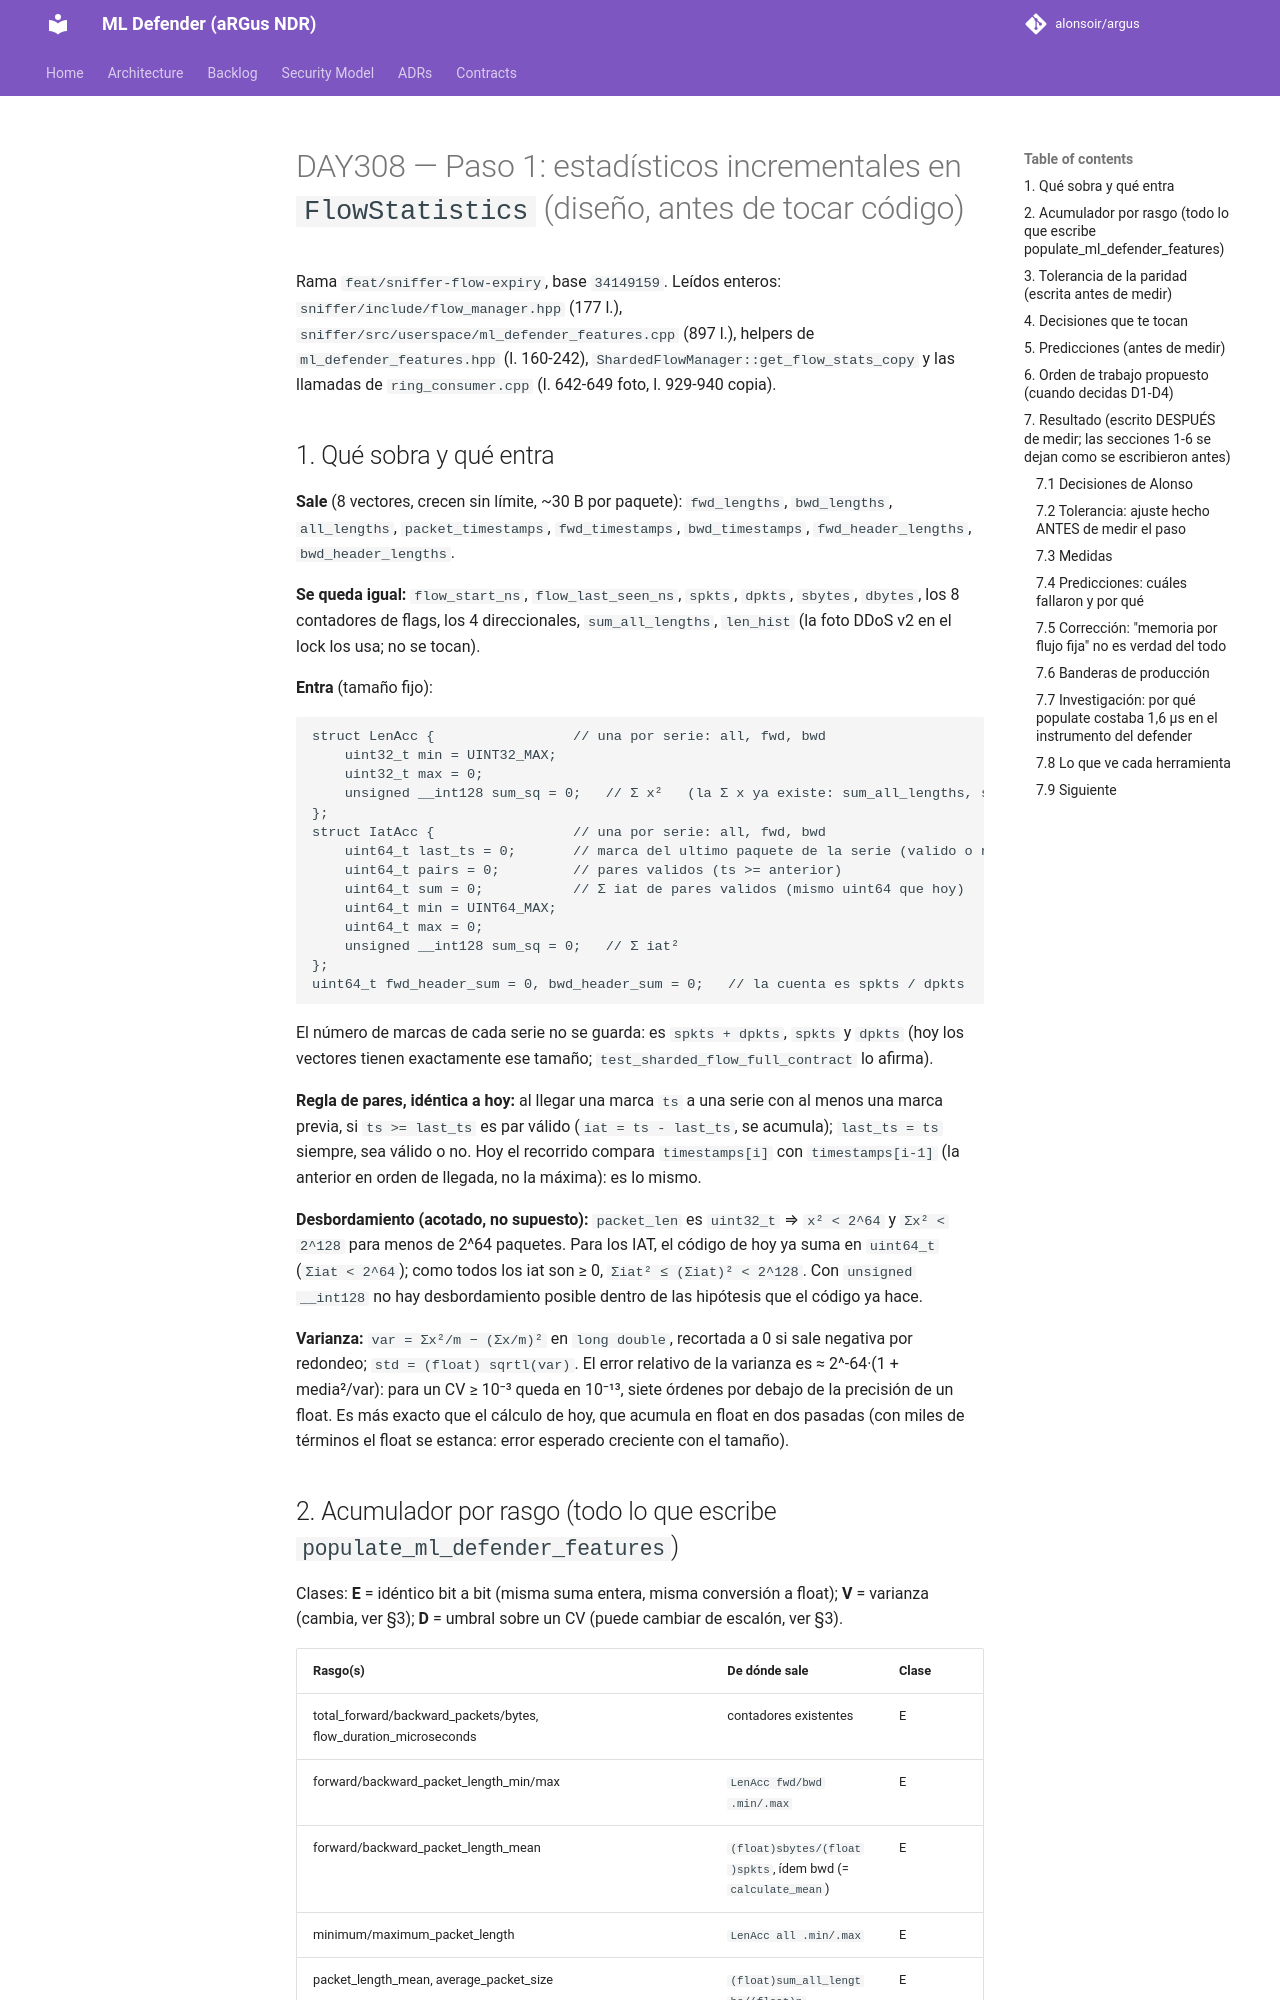

repository: alonsoir/argus · page: ml-heads/day308_paso1_diseno/index.html · generator: mkdocs

# DAY308 — Paso 1: estadísticos incrementales en `FlowStatistics` (diseño, antes de tocar código)

Rama `feat/sniffer-flow-expiry`, base `34149159`. Leídos enteros: `sniffer/include/flow_manager.hpp` (177 l.),
`sniffer/src/userspace/ml_defender_features.cpp` (897 l.), helpers de `ml_defender_features.hpp` (l. 160-242),
`ShardedFlowManager::get_flow_stats_copy` y las llamadas de `ring_consumer.cpp` (l. 642-649 foto, l. 929-940 copia).

## 1. Qué sobra y qué entra

**Sale** (8 vectores, crecen sin límite, ~30 B por paquete): `fwd_lengths`, `bwd_lengths`, `all_lengths`,
`packet_timestamps`, `fwd_timestamps`, `bwd_timestamps`, `fwd_header_lengths`, `bwd_header_lengths`.

**Se queda igual:** `flow_start_ns`, `flow_last_seen_ns`, `spkts`, `dpkts`, `sbytes`, `dbytes`, los 8 contadores de
flags, los 4 direccionales, `sum_all_lengths`, `len_hist` (la foto DDoS v2 en el lock los usa; no se tocan).

**Entra** (tamaño fijo):

```
struct LenAcc {                 // una por serie: all, fwd, bwd
    uint32_t min = UINT32_MAX;
    uint32_t max = 0;
    unsigned __int128 sum_sq = 0;   // Σ x²   (la Σ x ya existe: sum_all_lengths, sbytes, dbytes)
};
struct IatAcc {                 // una por serie: all, fwd, bwd
    uint64_t last_ts = 0;       // marca del ultimo paquete de la serie (valido o no)
    uint64_t pairs = 0;         // pares validos (ts >= anterior)
    uint64_t sum = 0;           // Σ iat de pares validos (mismo uint64 que hoy)
    uint64_t min = UINT64_MAX;
    uint64_t max = 0;
    unsigned __int128 sum_sq = 0;   // Σ iat²
};
uint64_t fwd_header_sum = 0, bwd_header_sum = 0;   // la cuenta es spkts / dpkts
```

El número de marcas de cada serie no se guarda: es `spkts + dpkts`, `spkts` y `dpkts` (hoy los vectores tienen
exactamente ese tamaño; `test_sharded_flow_full_contract` lo afirma).

**Regla de pares, idéntica a hoy:** al llegar una marca `ts` a una serie con al menos una marca previa, si
`ts >= last_ts` es par válido (`iat = ts - last_ts`, se acumula); `last_ts = ts` siempre, sea válido o no. Hoy el
recorrido compara `timestamps[i]` con `timestamps[i-1]` (la anterior en orden de llegada, no la máxima): es lo mismo.

**Desbordamiento (acotado, no supuesto):** `packet_len` es `uint32_t` ⇒ `x² < 2^64` y `Σx² < 2^128` para menos de
2^64 paquetes. Para los IAT, el código de hoy ya suma en `uint64_t` (`Σiat < 2^64`); como todos los iat son ≥ 0,
`Σiat² ≤ (Σiat)² < 2^128`. Con `unsigned __int128` no hay desbordamiento posible dentro de las hipótesis que el
código ya hace.

**Varianza:** `var = Σx²/m − (Σx/m)²` en `long double`, recortada a 0 si sale negativa por redondeo;
`std = (float) sqrtl(var)`. El error relativo de la varianza es ≈ 2^-64·(1 + media²/var): para un CV ≥ 10⁻³ queda
en 10⁻¹³, siete órdenes por debajo de la precisión de un float. Es más exacto que el cálculo de hoy, que acumula
en float en dos pasadas (con miles de términos el float se estanca: error esperado creciente con el tamaño).
